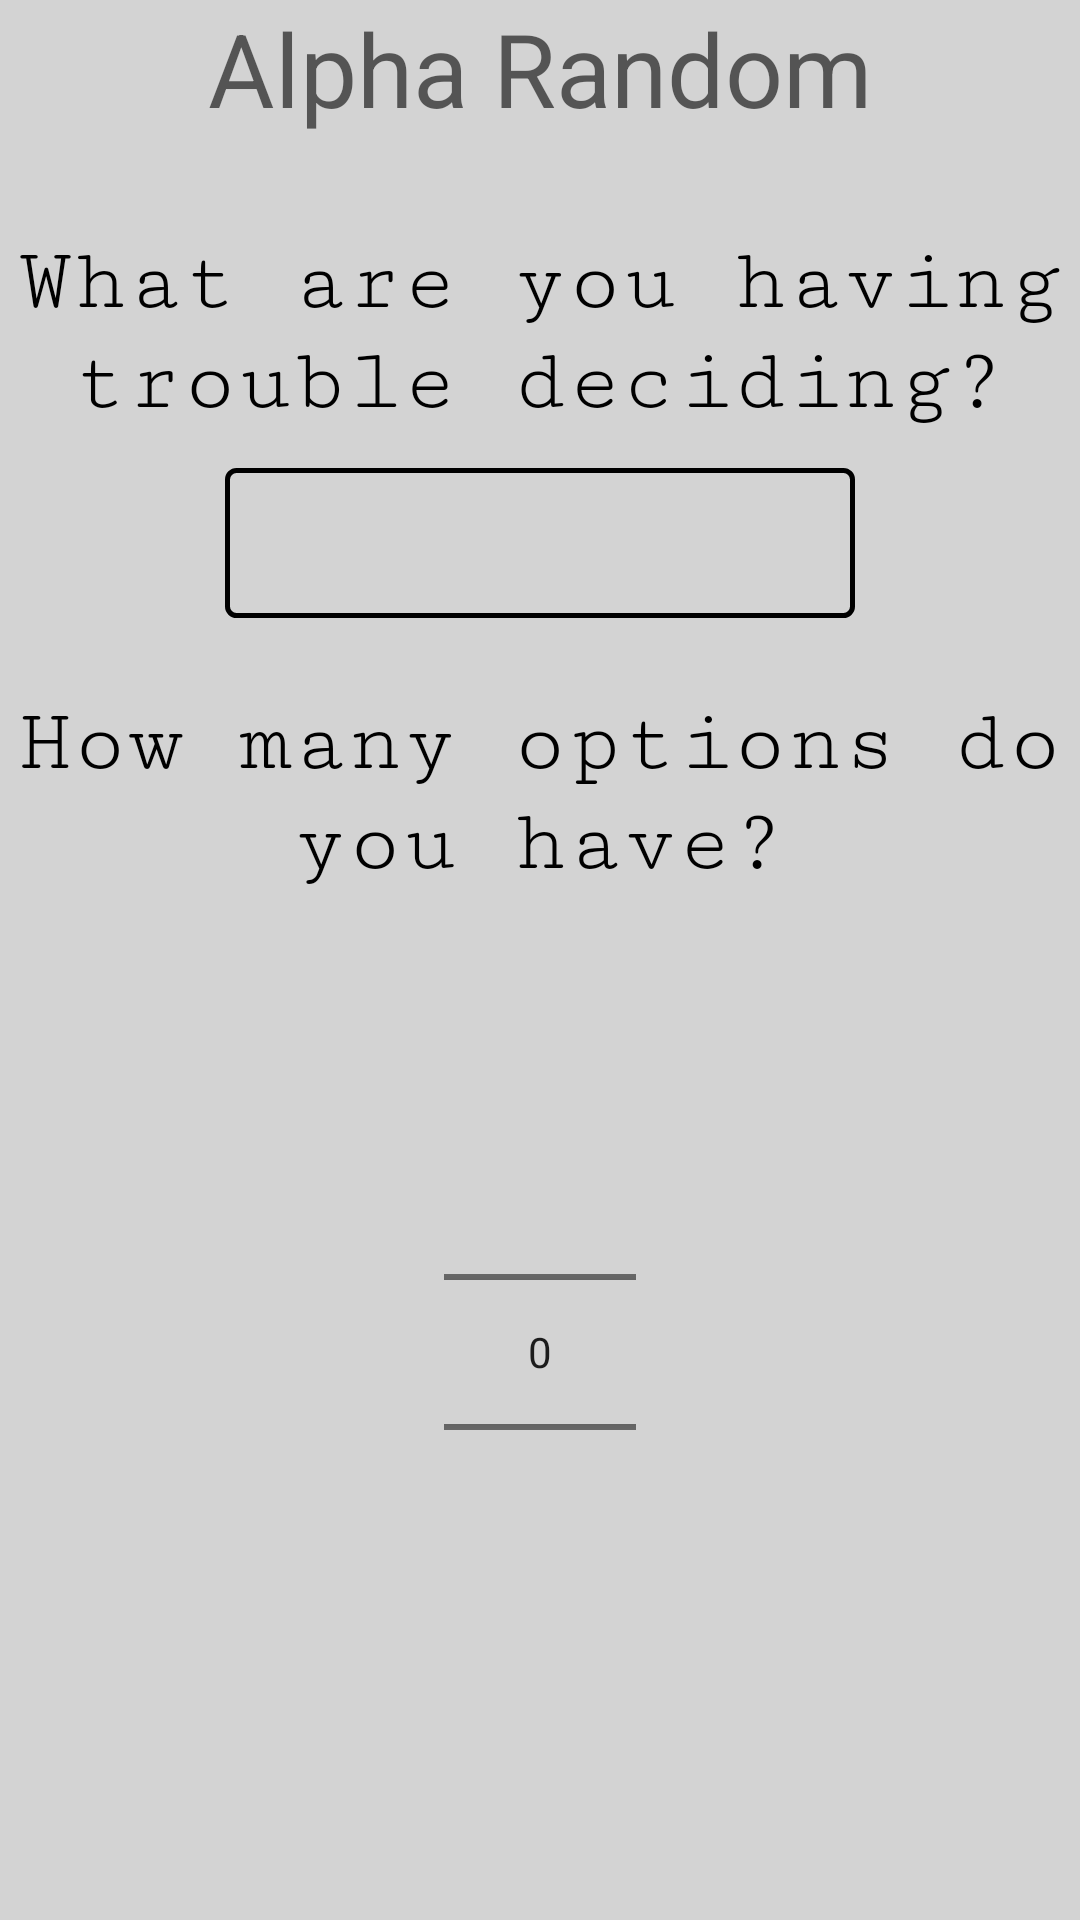

Write the Android layout XML for this screen, with the resource values it uses.
<!-- AndroidManifest.xml: application theme AppTheme -->
<!-- res/layout/activity_initial_setup.xml -->
<?xml version="1.0" encoding="utf-8"?>
<android.support.design.widget.CoordinatorLayout xmlns:android="http://schemas.android.com/apk/res/android"
    xmlns:app="http://schemas.android.com/apk/res-auto"
    xmlns:tools="http://schemas.android.com/tools"
    android:layout_width="match_parent"
    android:layout_height="match_parent"
    tools:context="com.alpha.kooi.alpharandom.InitialSetup">

    <include layout="@layout/content_initial_setup" />

</android.support.design.widget.CoordinatorLayout>
<!-- res/layout/content_initial_setup.xml (included above) -->
<?xml version="1.0" encoding="utf-8"?>
<android.widget.RelativeLayout xmlns:android="http://schemas.android.com/apk/res/android"
    xmlns:app="http://schemas.android.com/apk/res-auto"
    xmlns:tools="http://schemas.android.com/tools"
    android:layout_width="match_parent"
    android:layout_height="match_parent"
    android:background="@color/lightGray"
    app:layout_behavior="@string/appbar_scrolling_view_behavior"
    tools:context="com.example.kooi.alpharandom.InitialSetup"
    tools:showIn="@layout/activity_initial_setup">


    <TextView
        android:id="@+id/title"
        android:layout_width="386dp"
        android:layout_height="wrap_content"
        android:layout_alignParentLeft="true"
        android:layout_alignParentStart="true"
        android:layout_alignParentTop="true"
        android:text="Alpha Random"
        android:textAlignment="center"
        android:textAppearance="@style/TextAppearance.AppCompat.Display1" />

    <TextView
        android:id="@+id/question"
        android:layout_width="wrap_content"
        android:layout_height="wrap_content"
        android:layout_alignParentLeft="true"
        android:layout_alignParentStart="true"
        android:layout_below="@+id/title"
        android:layout_marginTop="32dp"
        android:fontFamily="serif-monospace"
        android:text="What are you having trouble deciding?"
        android:textAlignment="center"
        android:textAppearance="@style/TextAppearance.AppCompat.Caption"
        android:textColor="@android:color/black"
        android:textSize="30sp" />

    <EditText
        android:id="@+id/trouble"
        android:layout_width="wrap_content"
        android:layout_height="50dp"
        android:layout_below="@+id/question"
        android:layout_centerHorizontal="true"

        android:layout_marginTop="12dp"
        android:layout_weight="0.00"
        android:background="@drawable/shape"
        android:ems="10"
        android:gravity="center"
        android:inputType="text"
        android:textColor="@android:color/black"
        android:textColorLink="@android:color/background_dark"
        android:textCursorDrawable="@android:color/background_dark" />

    <TextView
        android:id="@+id/numberOfOptions"
        android:layout_width="wrap_content"
        android:layout_height="wrap_content"
        android:layout_alignParentLeft="true"
        android:layout_alignParentStart="true"
        android:layout_below="@+id/trouble"
        android:layout_marginTop="25dp"
        android:fontFamily="serif-monospace"
        android:text="How many options do you have?"
        android:textAlignment="center"
        android:textAppearance="@style/TextAppearance.AppCompat.Caption"
        android:textColor="@android:color/black"
        android:textSize="30sp" />

    <NumberPicker
        android:id="@+id/optionsPicker"
        android:layout_width="wrap_content"
        android:layout_height="wrap_content"
        android:layout_below="@+id/numberOfOptions"
        android:layout_centerHorizontal="true"
        android:layout_marginTop="63dp" />


</android.widget.RelativeLayout>
<!-- resources referenced by this layout -->
<resources>
  <color name="lightGray">#d3d3d3</color>
  <!-- drawable shape (drawable) -->
  <?xml version="1.0" encoding="utf-8"?>
  <shape xmlns:android="http://schemas.android.com/apk/res/android"
      android:shape="rectangle">
      <gradient android:startColor="@color/lightGray"
          android:endColor="@color/lightGray"
          android:angle="270" />
      <corners android:radius="3dp" />
      <stroke android:width="5px" android:color="#000000" />
  </shape>
  <style name="AppTheme" parent="Theme.AppCompat.Light.NoActionBar">
          
          <item name="colorPrimary">@color/colorPrimary</item>
          <item name="colorPrimaryDark">@color/colorPrimaryDark</item>
          <item name="colorAccent">@color/colorAccent</item>
  
      </style>
  <color name="colorPrimary">#3f51b5</color>
  <color name="colorPrimaryDark">#303F9F</color>
  <color name="colorAccent">#000080</color>
</resources>
